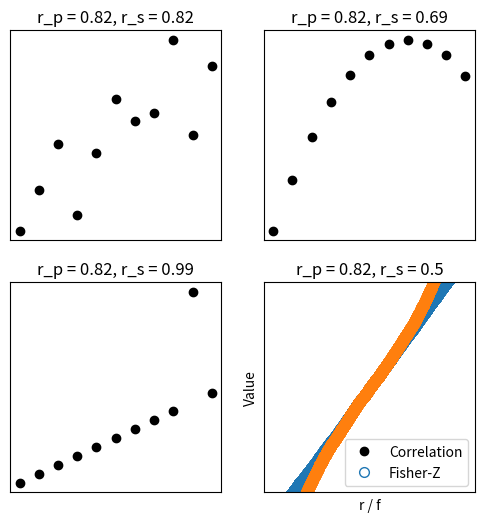

Here is the Python script that generated this plot:
#!/usr/bin/env python
# coding: utf-8

# # COURSE: Master statistics and machine learning: Intuition, Math, code
# ##### COURSE URL: udemy.com/course/statsml_x/?couponCode=202006 
# ## SECTION: Correlation
# ### VIDEO: Spearman correlation and Fisher-Z
# [redacted]

# In[ ]:


# import libraries
import matplotlib.pyplot as plt
import numpy as np
import scipy.stats as stats


# In[ ]:


## Anscobe's quartet

anscombe = np.array([
     # series 1     series 2      series 3       series 4
    [10,  8.04,    10,  9.14,    10,  7.46,      8,  6.58, ],
    [ 8,  6.95,     8,  8.14,     8,  6.77,      8,  5.76, ],
    [13,  7.58,    13,  8.76,    13, 12.74,      8,  7.71, ],
    [ 9,  8.81,     9,  8.77,     9,  7.11,      8,  8.84, ],
    [11,  8.33,    11,  9.26,    11,  7.81,      8,  8.47, ],
    [14,  9.96,    14,  8.10,    14,  8.84,      8,  7.04, ],
    [ 6,  7.24,     6,  6.13,     6,  6.08,      8,  5.25, ],
    [ 4,  4.26,     4,  3.10,     4,  5.39,      8,  5.56, ],
    [12, 10.84,    12,  9.13,    12,  8.15,      8,  7.91, ],
    [ 7,  4.82,     7,  7.26,     7,  6.42,      8,  6.89, ],
    [ 5,  5.68,     5,  4.74,     5,  5.73,     19, 12.50, ]
    ])


# plot and compute correlations
fig,ax = plt.subplots(2,2,figsize=(6,6))
ax = ax.ravel()

for i in range(4):
    ax[i].plot(anscombe[:,i*2],anscombe[:,i*2+1],'ko')
    ax[i].set_xticks([])
    ax[i].set_yticks([])
    corr_p = stats.pearsonr(anscombe[:,i*2],anscombe[:,i*2+1])[0]
    corr_s = stats.spearmanr(anscombe[:,i*2],anscombe[:,i*2+1])[0]
    ax[i].set_title('r_p = %g, r_s = %g'%(np.round(corr_p*100)/100,np.round(corr_s*100)/100))

plt.show()


# In[ ]:


## Fisher-Z transform


# simulate correlation coefficients
N = 10000
r = 2*np.random.rand(N) - 1

# Fisher-Z
fz = np.arctanh(r)



# overlay the Fisher-Z
y,x = np.histogram(fz,30)
x = (x[1:]+x[0:-1])/2
plt.bar(x,y)

# raw correlations
y,x = np.histogram(r,30)
x = (x[1:]+x[0:-1])/2
plt.bar(x,y)


plt.xlabel('r / f')
plt.ylabel('Count')
plt.legend(('Fisher-Z','Raw r'))

plt.show()


# In[ ]:


plt.plot(range(N),np.sort(r), 'o',markerfacecolor='w',markersize=7)
plt.plot(range(N),np.sort(fz),'o',markerfacecolor='w',markersize=7)
plt.ylabel('Value')
plt.legend(('Correlation','Fisher-Z'))

# zoom in
plt.ylim([-.8,.8])
plt.show()

